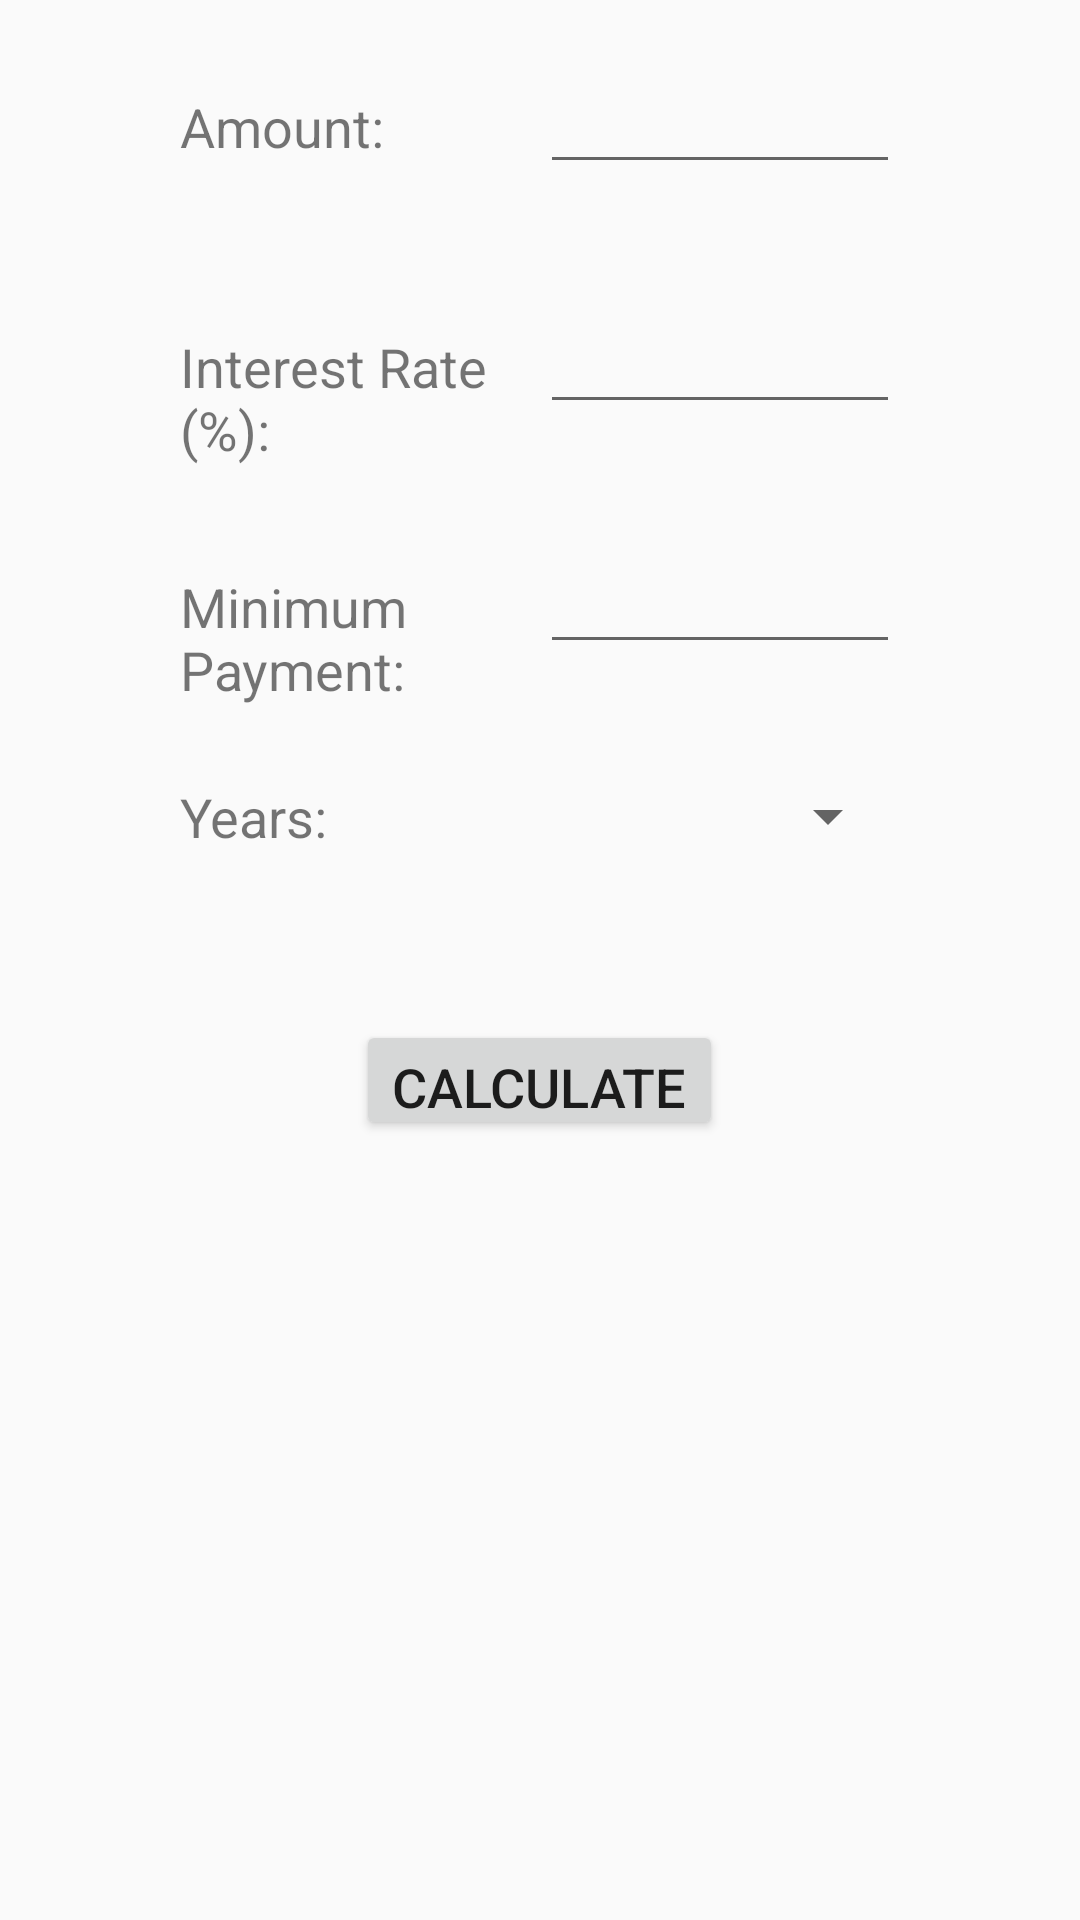

Reconstruct the res/layout file that produces this screen, plus the resources it refers to.
<!-- AndroidManifest.xml: application theme AppTheme -->
<!-- res/layout/activity_loan_calculator.xml -->
<?xml version="1.0" encoding="utf-8"?>
<LinearLayout xmlns:android="http://schemas.android.com/apk/res/android"
    xmlns:app="http://schemas.android.com/apk/res-auto"
    xmlns:tools="http://schemas.android.com/tools"
    android:layout_width="match_parent"
    android:layout_height="match_parent"
    tools:context=".LoanCalculator.LoanCalculatorActivity"
    android:orientation="vertical">

    <TextView
        android:layout_width="wrap_content"
        android:layout_height="0dp"
        android:layout_weight="1"/>

    
    <LinearLayout
        android:layout_width="match_parent"
        android:layout_height="0dp"
        android:layout_weight="4">
        <TextView
            android:layout_width="0dp"
            android:layout_height="wrap_content"
            android:layout_weight="1"/>
        <TextView
            android:layout_width="0dp"
            android:layout_height="wrap_content"
            android:layout_weight="2"
            android:text="@string/amount"/>

        <EditText
            android:layout_width="0dp"
            android:layout_height="wrap_content"
            android:layout_weight="2"
            android:inputType="number"
            android:id="@+id/amount"/>

        <TextView
            android:layout_width="0dp"
            android:layout_height="wrap_content"
            android:layout_weight="1"/>
    </LinearLayout>

    
    <LinearLayout
        android:layout_width="match_parent"
        android:layout_height="0dp"
        android:layout_weight="4">
        <TextView
            android:layout_width="0dp"
            android:layout_height="wrap_content"
            android:layout_weight="1"/>
        <TextView
            android:layout_width="0dp"
            android:layout_height="wrap_content"
            android:layout_weight="2"
            android:text="@string/interestRate"/>

        <EditText
            android:layout_width="0dp"
            android:layout_height="wrap_content"
            android:layout_weight="2"
            android:inputType="number"
            android:id="@+id/interestRate"/>

        <TextView
            android:layout_width="0dp"
            android:layout_height="wrap_content"
            android:layout_weight="1"/>
    </LinearLayout>

    
    <LinearLayout
        android:layout_width="match_parent"
        android:layout_height="0dp"
        android:layout_weight="4">
        <TextView
            android:layout_width="0dp"
            android:layout_height="wrap_content"
            android:layout_weight="1"/>
        <TextView
            android:layout_width="0dp"
            android:layout_height="wrap_content"
            android:layout_weight="2"
            android:text="@string/minPayment"/>

        <EditText
            android:layout_width="0dp"
            android:layout_height="wrap_content"
            android:layout_weight="2"
            android:inputType="number"
            android:id="@+id/minPayment"/>
        <TextView
            android:layout_width="0dp"
            android:layout_height="wrap_content"
            android:layout_weight="1"/>
    </LinearLayout>

    
    <LinearLayout
        android:layout_width="match_parent"
        android:layout_height="0dp"
        android:layout_weight="4">
        <TextView
            android:layout_width="0dp"
            android:layout_height="wrap_content"
            android:layout_weight="1"/>
        <TextView
            android:layout_width="0dp"
            android:layout_height="wrap_content"
            android:layout_weight="2"
            android:text="@string/years"/>

        <Spinner
            android:layout_width="0dp"
            android:layout_height="wrap_content"
            android:layout_weight="2"
            android:id="@+id/spinnerYears"/>

        <TextView
            android:layout_width="0dp"
            android:layout_height="wrap_content"
            android:layout_weight="1" />
    </LinearLayout>

    <Button
        android:layout_width="wrap_content"
        android:layout_height="0dp"
        android:layout_weight="2"
        android:layout_gravity="center"
        android:onClick="calculateAndDisplayResults"
        android:text="@string/calculate"/>

    <TextView
        android:layout_width="wrap_content"
        android:layout_height="0dp"
        android:layout_weight="1"/>

    <LinearLayout
        android:layout_width="match_parent"
        android:layout_height="0dp"
        android:layout_weight="12"
        android:id="@+id/tableResults"
        tools:ignore="Orientation">


    </LinearLayout>

</LinearLayout>
<!-- resources referenced by this layout -->
<resources>
  <string name="amount">Amount:</string>
  <string name="calculate">Calculate</string>
  <string name="interestRate">Interest Rate (%):</string>
  <string name="minPayment">Minimum Payment:</string>
  <string name="years">Years:</string>
  <style name="AppTheme" parent="Theme.AppCompat.Light.DarkActionBar"> 
          
          <item name="colorPrimary">@color/colorPrimary</item>
          <item name="colorPrimaryDark">@color/colorPrimaryDark</item>
          <item name="colorAccent">@color/colorAccent</item>
          <item name="android:textSize">18sp</item>
  
      </style>
  <color name="colorPrimary">#443063</color>
  <color name="colorPrimaryDark">#5C6BC0</color>
  <color name="colorAccent">#4527A0</color>
</resources>
